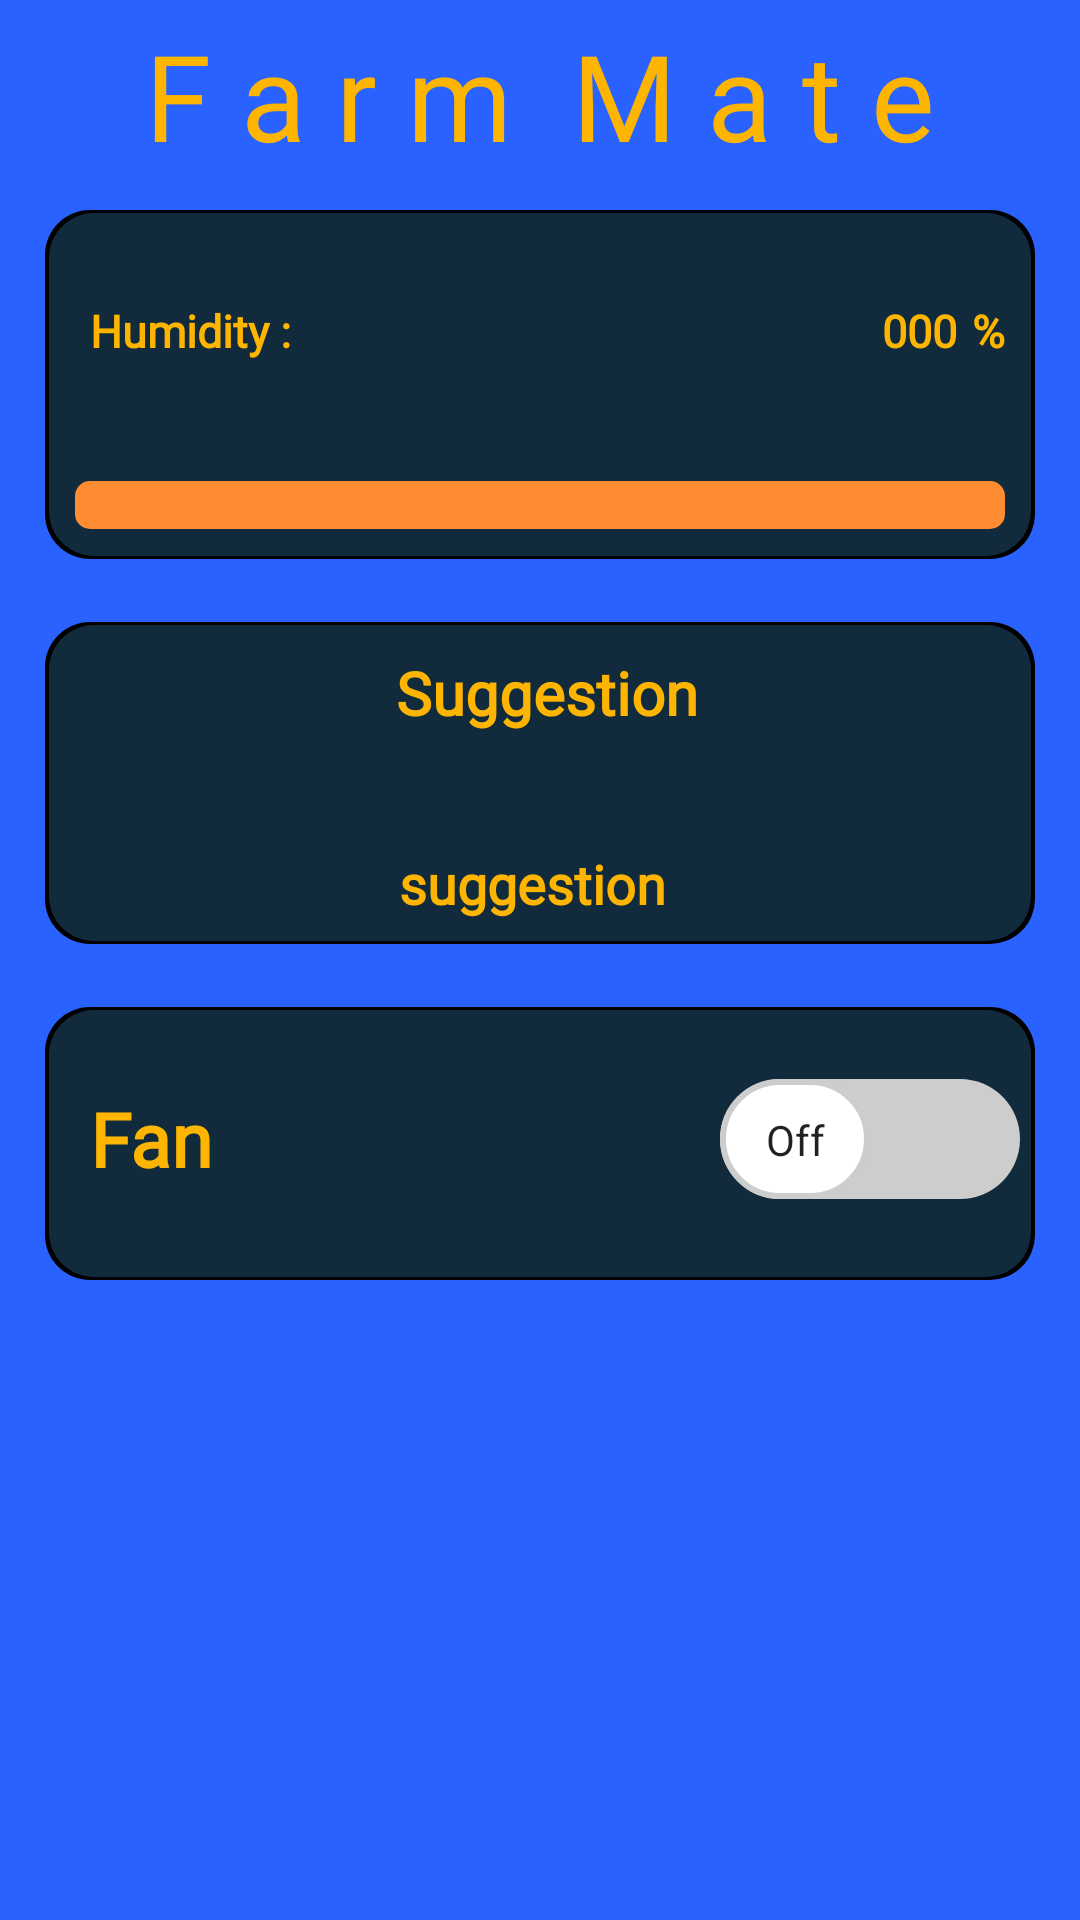

Reconstruct the res/layout file that produces this screen, plus the resources it refers to.
<!-- AndroidManifest.xml: application theme Theme.Farm_mate -->
<!-- res/layout/activity_humidity.xml -->
<?xml version="1.0" encoding="utf-8"?>
<LinearLayout xmlns:android="http://schemas.android.com/apk/res/android"
    xmlns:app="http://schemas.android.com/apk/res-auto"
    xmlns:tools="http://schemas.android.com/tools"
    android:layout_width="match_parent"
    android:layout_height="match_parent"
    android:background="@color/purple_500"
    android:padding="5dp"
    app:cardCornerRadius="10dp"
    app:cardElevation="8dp"
    tools:context=".Humidity"
    android:orientation="vertical">

    <TextView
        android:layout_width="match_parent"
        android:layout_height="50dp"
        android:text="F a r m  M a t e"
        android:textColor="#fdb501"
        android:fontFamily="@font/yellowtailregular"
        android:textSize="40sp"

        android:textAlignment="center" />

    <LinearLayout
        android:layout_marginTop="15dp"
        android:id="@+id/linear1"
        android:layout_width="match_parent"
        android:layout_height="wrap_content"
        android:layout_marginRight="10dp"
        android:layout_marginLeft="10dp"
        android:layout_marginBottom="20dp"
        android:background="@drawable/background_with_shadow"
        android:orientation="vertical">

        <LinearLayout
            android:layout_width="match_parent"
            android:layout_height="match_parent"
            android:orientation="horizontal"
            android:layout_marginLeft="10dp"
            android:layout_marginTop="25dp"
            android:layout_marginBottom="25dp"
            android:padding="5dp">

            <TextView
                android:layout_width="wrap_content"
                android:layout_height="wrap_content"
                android:layout_gravity="center"
                android:layout_marginRight="5dp"
                android:fontFamily="@font/ralewaylight_300"
                android:text="Humidity :"
                android:textColor="#fdb501"
                android:textSize="15sp"
                android:textStyle="bold"/>

            <LinearLayout
                android:layout_width="match_parent"
                android:layout_height="match_parent"
                android:orientation="horizontal"
                android:layout_marginRight="5dp"
                android:gravity="right">
                <TextView
                    android:id="@+id/humidity_value"
                    android:layout_width="wrap_content"
                    android:layout_height="wrap_content"
                    android:fontFamily="@font/ralewaylight_300"
                    android:text="000"
                    android:textColor="#fdb501"
                    android:textSize="15sp"
                    android:layout_marginRight="5dp"
                    android:textStyle="bold"/>

                <TextView
                    android:layout_width="wrap_content"
                    android:layout_height="wrap_content"
                    android:layout_gravity="center"
                    android:fontFamily="@font/ralewaylight_300"
                    android:text="%"
                    android:textColor="#fdb501"
                    android:textSize="15sp"
                    android:textStyle="bold" />
            </LinearLayout>



        </LinearLayout>

        <LinearLayout
            android:layout_width="match_parent"
            android:layout_height="match_parent"
            android:orientation="horizontal"
            android:layout_margin="5dp"
            android:padding="5dp">

            <ProgressBar
                android:id="@+id/nprocessbar"
                style="@style/Widget.AppCompat.ProgressBar.Horizontal"
                android:layout_width="match_parent"
                android:layout_height="wrap_content"
                android:layout_gravity="center"
                android:max="100"
                android:progress="0"
                android:progressDrawable="@drawable/progressbar" />
        </LinearLayout>
    </LinearLayout>
    <LinearLayout
        android:layout_marginTop="1dp"
        android:layout_width="match_parent"
        android:layout_height="wrap_content"
        android:layout_marginRight="10dp"
        android:layout_marginLeft="10dp"
        android:layout_marginBottom="20dp"
        android:background="@drawable/background_with_shadow"
        android:orientation="vertical">

        <LinearLayout
            android:layout_width="match_parent"
            android:layout_height="match_parent"
            android:orientation="horizontal"
            android:layout_marginLeft="10dp"
            android:layout_marginTop="5dp"
            android:layout_marginBottom="25dp"
            android:padding="5dp">

            <TextView
                android:layout_width="match_parent"
                android:layout_height="wrap_content"
                android:layout_gravity="center"
                android:layout_marginRight="5dp"
                android:fontFamily="@font/ralewaylight_300"
                android:text="Suggestion"
                android:textAlignment="center"
                android:textColor="#fdb501"
                android:textSize="20sp"
                android:textStyle="bold"/>




        </LinearLayout>

        <LinearLayout
            android:layout_width="match_parent"
            android:layout_height="match_parent"
            android:orientation="horizontal"
            android:layout_margin="3dp"
            android:padding="5dp">
            <TextView
                android:id="@+id/suggestion"
                android:layout_width="match_parent"
                android:layout_height="wrap_content"
                android:layout_gravity="center"
                android:layout_marginRight="5dp"
                android:fontFamily="@font/ralewaylight_300"
                android:text="suggestion"
                android:textAlignment="center"
                android:textColor="#fdb501"
                android:textSize="18sp"
                android:textStyle="bold"/>


        </LinearLayout>
    </LinearLayout>

    <LinearLayout
        android:layout_marginTop="1dp"
        android:layout_width="match_parent"
        android:layout_height="wrap_content"
        android:layout_marginRight="10dp"
        android:layout_marginLeft="10dp"
        android:layout_marginBottom="20dp"
        android:background="@drawable/background_with_shadow"
        android:orientation="vertical">

        <LinearLayout
            android:layout_width="match_parent"
            android:layout_height="match_parent"
            android:orientation="horizontal"
            android:layout_marginLeft="10dp"
            android:layout_marginTop="15dp"
            android:layout_marginBottom="18dp"
            android:padding="5dp">

            <androidx.appcompat.widget.SwitchCompat
                android:layout_width="match_parent"
                android:layout_height="wrap_content"
                android:text="Fan"
                android:textStyle="bold"
                android:textColor="#fdb501"
                android:fontFamily="@font/ralewaylight_300"
                android:textSize="25sp"
                android:id="@+id/switchHum"
                android:textOff="Off"
                android:textOn="On"
                android:thumb="@drawable/sw_thumb"
                app:track="@drawable/sw_track"
                app:showText="true"

                >

            </androidx.appcompat.widget.SwitchCompat>




        </LinearLayout>

    </LinearLayout>

</LinearLayout>
<!-- resources referenced by this layout -->
<resources>
  <color name="purple_500">#2962FF</color>
  <!-- drawable background_with_shadow (drawable) -->
  <?xml version="1.0" encoding="utf-8"?>
  
  <layer-list xmlns:android="http://schemas.android.com/apk/res/android">
      <item >
          <shape
              android:shape="rectangle">
                  <gradient
                      android:startColor="#000000"
                      android:endColor="#000000"
                      android:type="linear"
                      android:angle="45"> 
                  </gradient>
              <corners android:radius="15dp"/>
          </shape>
      </item>
      <item android:right="1.50dp" android:left="1.50dp" android:bottom="1dp"
          android:top="1dp">
          <shape
              android:shape="rectangle">
              <solid android:color="#112B3C"/>
              <corners android:radius="15dp"/>
  
          </shape>
      </item>
  </layer-list>
  <!-- drawable progressbar (drawable) -->
  <?xml version="1.0" encoding="utf-8"?>
  
  <layer-list xmlns:android="http://schemas.android.com/apk/res/android">
      <item android:id="@android:id/background">
          <shape>
              <gradient android:angle="0"
                  android:startColor="#FF8C32"
                  android:centerColor="#FF8C32"
                  android:endColor="#FF8C32"
                  />
              <corners android:radius="5dp" />
  
          </shape>
      </item>
  
      <item android:id="@+id/asif">
          <clip>
              <shape>
                  <gradient
                      android:angle="45"
                      android:startColor="#00C897"
                      android:centerColor="#00C897"
                      android:endColor="#00C897"
                      android:useLevel="false" />
                  <corners android:radius="5dp" />
              </shape>
          </clip>
      </item>
  </layer-list>
  <!-- drawable sw_track (drawable) -->
  <?xml version="1.0" encoding="utf-8"?>
  
  <selector xmlns:android="http://schemas.android.com/apk/res/android">
      <item android:state_checked="true">
  
          <shape android:shape="rectangle">
  
              <solid android:color="@color/teal_200">
  
              </solid>
              <corners android:radius="200dp">
  
              </corners>
          </shape>
  
      </item>
  
      <item android:state_checked="false">
  
          <shape android:shape="rectangle">
  
              <solid android:color="#cdcdcd">
  
              </solid>
              <corners android:radius="200dp">
  
              </corners>
          </shape>
  
      </item>
  </selector>
  <style name="Theme.Farm_mate" parent="Theme.MaterialComponents.DayNight.NoActionBar">
          
          <item name="colorPrimary">@color/purple_500</item>
          <item name="colorPrimaryVariant">@color/purple_700</item>
          <item name="colorOnPrimary">@color/white</item>
          
          <item name="colorSecondary">@color/teal_200</item>
          <item name="colorSecondaryVariant">@color/teal_700</item>
          <item name="colorOnSecondary">@color/black</item>
          
          <item name="android:statusBarColor" tools:targetApi="l">?attr/colorPrimaryVariant</item>
          
      </style>
  <color name="teal_200">#FF03DAC5</color>
  <color name="purple_700">#FF3700B3</color>
  <color name="white">#FFFFFFFF</color>
  <color name="teal_700">#FF018786</color>
  <color name="black">#FF000000</color>
</resources>
